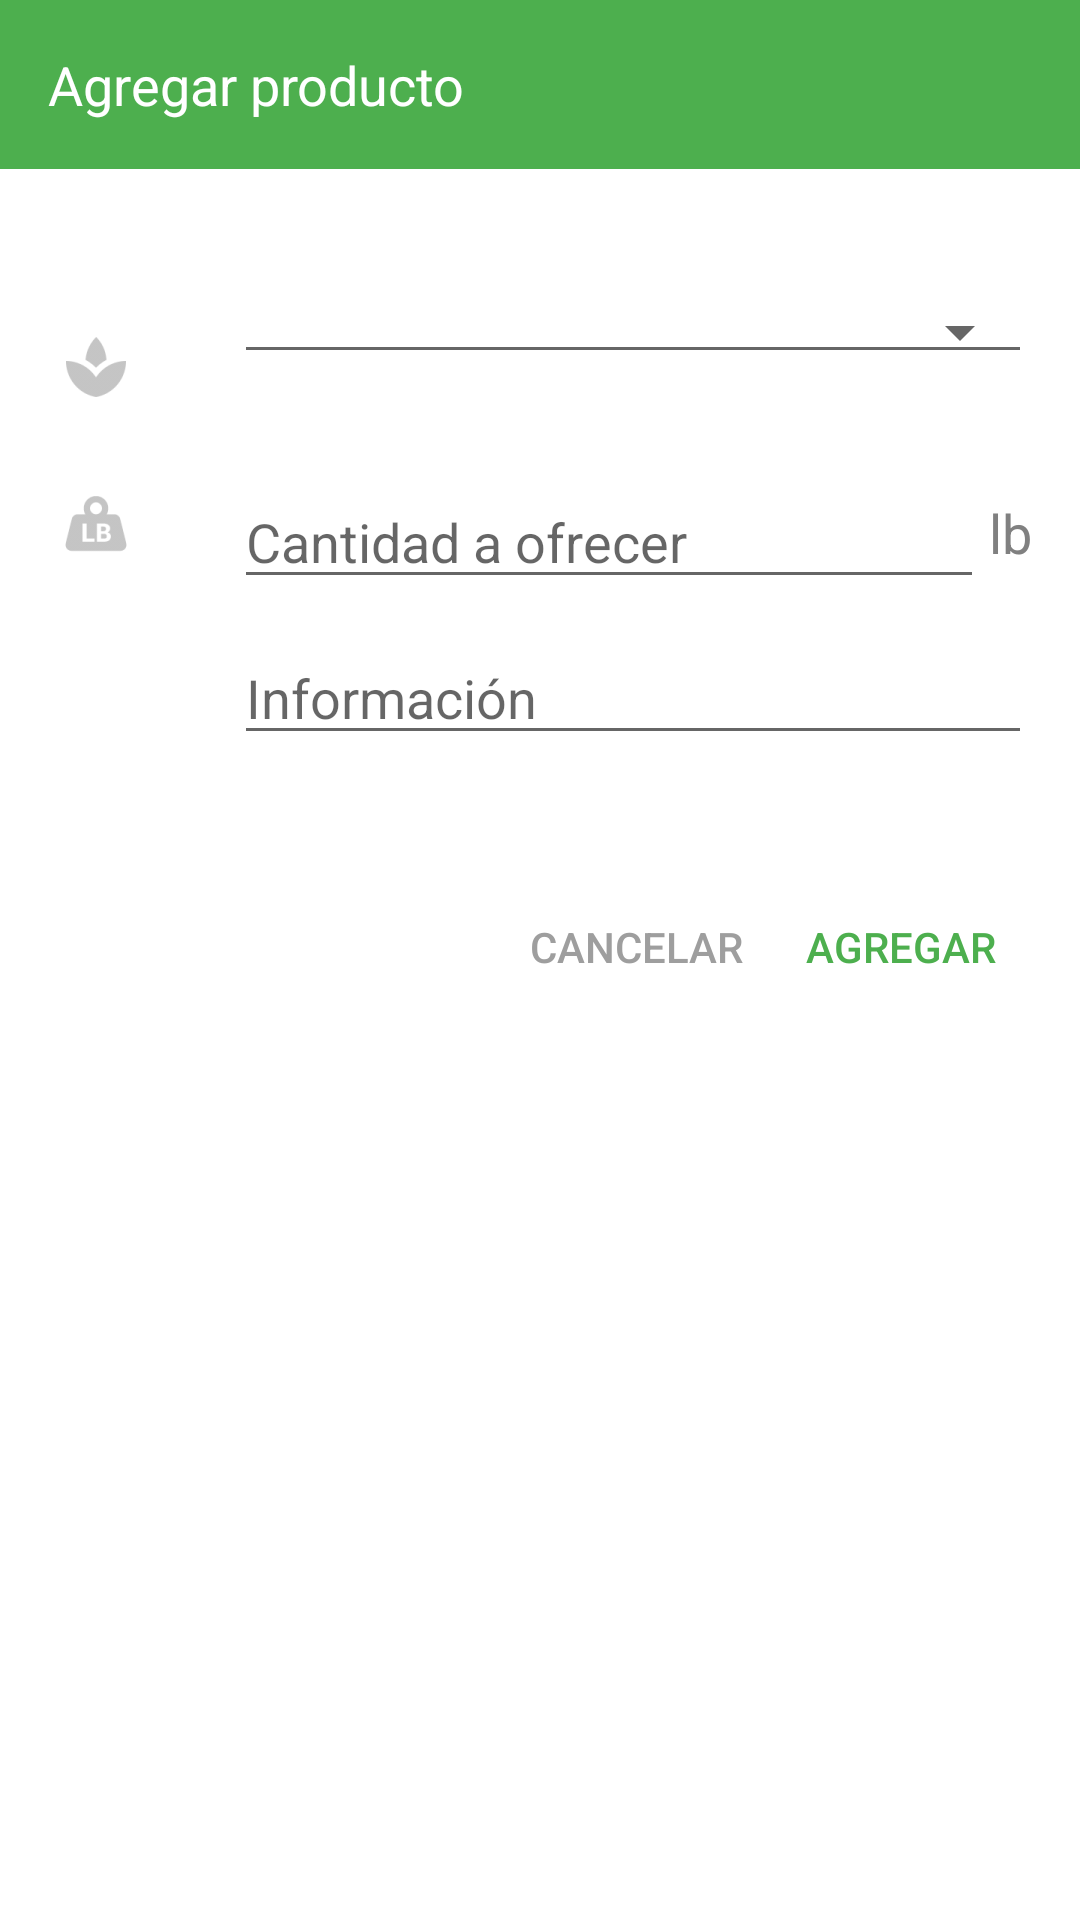

The Android layout XML behind this screen, and the referenced resources:
<!-- AndroidManifest.xml: application theme MyMaterialTheme -->
<!-- res/layout/productos_add.xml -->
<?xml version="1.0" encoding="utf-8"?>

<RelativeLayout xmlns:android="http://schemas.android.com/apk/res/android"
    android:layout_width="match_parent"
    android:layout_height="wrap_content"
    android:background="@color/textColorPrimary">

    <LinearLayout
        android:id="@+id/contenedor"
        android:layout_width="match_parent"
        android:layout_height="wrap_content"
        android:background="@color/colorPrimary">
        <TextView
            android:id="@+id/textViewDialog"
            android:layout_width="wrap_content"
            android:layout_height="wrap_content"
            android:textAppearance="?android:attr/textAppearanceMedium"
            android:text="@string/addProducts"
            android:textColor="@color/textColorPrimary"
            android:layout_marginLeft="16dp"
            android:layout_marginStart="16dp"
            android:layout_marginTop="16dp"
            android:layout_marginBottom="16dp" />
    </LinearLayout>

    <ImageView
        android:id="@+id/productsIcon"
        android:layout_width="wrap_content"
        android:layout_height="wrap_content"
        android:src="@drawable/ic_productos"
        android:layout_below="@+id/contenedor"
        android:layout_marginLeft="16dp"
        android:layout_marginStart="16dp"
        android:layout_marginTop="50dp"
        android:tint="#B6B6B6" />

    <Spinner
        android:id="@+id/spinnerProducts"
        android:layout_width="match_parent"
        android:layout_height="wrap_content"
        style="@style/Widget.AppCompat.Spinner.Underlined"
        android:layout_alignTop="@+id/productsIcon"
        android:layout_toRightOf="@+id/productsIcon"
        android:layout_marginTop="-10dp"
        android:paddingTop="0dp"
        android:paddingBottom="0dp"
        android:layout_toEndOf="@+id/productsIcon"
        android:layout_marginLeft="30dp"
        android:layout_marginRight="16dp"
        android:layout_marginEnd="16dp"
        android:layout_marginStart="30dp" />

    <ImageView
        android:id="@+id/productsCant"
        android:layout_width="wrap_content"
        android:layout_height="wrap_content"
        android:src="@drawable/ic_libra"
        android:layout_below="@+id/productsIcon"
        android:layout_alignLeft="@+id/productsIcon"
        android:layout_alignStart="@+id/productsIcon"
        android:layout_marginTop="20dp"
        android:tint="#B6B6B6" />

    <EditText
        android:id="@+id/editTextCant"
        android:layout_width="match_parent"
        android:layout_height="wrap_content"
        android:inputType="numberDecimal"
        android:layout_marginRight="32dp"
        android:layout_marginEnd="32dp"
        android:layout_alignTop="@+id/productsCant"
        android:layout_alignLeft="@+id/spinnerProducts"
        android:layout_alignStart="@+id/spinnerProducts"
        android:hint="@string/cantidadOfrecida"/>

    <TextView
        android:id="@+id/text_hint"
        android:layout_width="wrap_content"
        android:layout_height="wrap_content"
        android:layout_alignParentRight="true"
        android:layout_alignParentEnd="true"
        android:layout_alignBottom="@id/editTextCant"
        android:layout_marginBottom="10dp"
        android:text="@string/libra"
        android:textSize="18sp"
        android:layout_marginRight="16dp"
        android:layout_marginEnd="16dp"
        android:textColor="#808080" />

    <ImageView
        android:id="@+id/productsInfo"
        android:layout_width="wrap_content"
        android:layout_height="wrap_content"
        android:src="@drawable/ic_info"
        android:layout_below="@+id/productsCant"
        android:layout_alignLeft="@+id/productsCant"
        android:layout_alignStart="@+id/productsCant"
        android:layout_marginTop="20dp"
        android:tint="#B6B6B6" />

    <EditText
        android:id="@+id/editTextInfo"
        android:layout_width="match_parent"
        android:layout_height="wrap_content"
        android:layout_marginRight="16dp"
        android:layout_marginEnd="16dp"
        android:layout_alignTop="@+id/productsInfo"
        android:layout_alignLeft="@+id/spinnerProducts"
        android:layout_alignStart="@+id/spinnerProducts"
        android:maxLength="140"
        android:hint="@string/info"/>

    <Button
        android:id="@+id/cancel"
        android:layout_width="wrap_content"
        android:layout_height="wrap_content"
        android:text="@string/cancelar"
        android:textColor="@color/colorGris"
        android:background="@null"
        android:layout_below="@+id/editTextInfo"
        android:layout_marginTop="40dp"
        android:layout_toLeftOf="@+id/done"
        android:layout_toStartOf="@+id/done" />

    <Button
        android:id="@+id/done"
        android:layout_width="wrap_content"
        android:layout_height="wrap_content"
        android:text="@string/agregar"
        android:textColor="@color/colorPrimary"
        android:background="@null"
        android:layout_alignTop="@+id/cancel"
        android:layout_alignRight="@+id/editTextInfo"
        android:layout_alignEnd="@+id/editTextInfo" />

</RelativeLayout>
<!-- resources referenced by this layout -->
<resources>
  <color name="colorGris">#9E9E9E</color>
  <color name="colorPrimary">#4DAF4E</color>
  <color name="textColorPrimary">#FFFFFF</color>
  <!-- drawable ic_libra: png bitmap (drawable-hdpi, 604 bytes) -->
  <!-- drawable ic_productos: png bitmap (drawable-hdpi, 587 bytes) -->
  <string name="addProducts">Agregar producto</string>
  <string name="agregar">Agregar</string>
  <string name="cancelar">Cancelar</string>
  <string name="cantidadOfrecida">Cantidad a ofrecer</string>
  <string name="info">Información</string>
  <string name="libra">lb</string>
  <style name="MyMaterialTheme" parent="MyMaterialTheme.Base">
  
      </style>
  <style name="MyMaterialTheme.Base" parent="Theme.AppCompat.Light.DarkActionBar">
          <item name="windowNoTitle">true</item>
          <item name="windowActionBar">false</item>
          <item name="colorPrimary">@color/colorPrimary</item>
          <item name="colorPrimaryDark">@color/colorPrimaryDark</item>
          <item name="colorAccent">@color/colorAccent</item>
      </style>
  <color name="colorPrimaryDark">#378F43</color>
  <color name="colorAccent">#CDDC39</color>
</resources>
